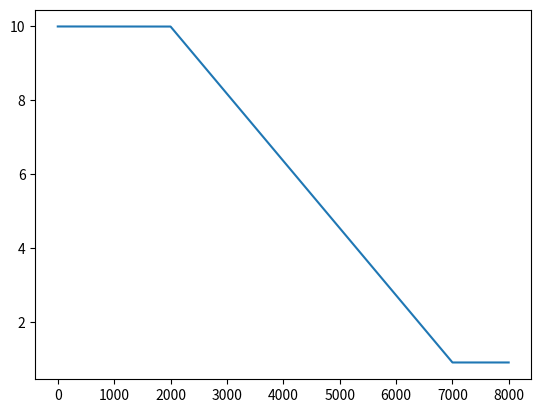

This chart was generated by the following Python code:
import math
from matplotlib import pyplot as plt


# Base class for weight schedulers. Holds weight at a fixed initial value.
class WeightScheduler:
    def __init__(self, initial_weight):
        self.initial_weight = initial_weight

    def get_weight_for_step(self, step):
        return self.initial_weight


class LinearDecayWeightScheduler(WeightScheduler):
    def __init__(self, initial_weight, steps_to_decay, lower_bound, initial_step=0):
        super(LinearDecayWeightScheduler, self).__init__(initial_weight)
        self.steps_to_decay = steps_to_decay
        self.lower_bound = lower_bound
        self.initial_step = initial_step
        self.decrease_per_step = (initial_weight - lower_bound) / self.steps_to_decay

    def get_weight_for_step(self, step):
        step = step - self.initial_step
        if step < 0:
            return self.initial_weight
        return max(
            self.lower_bound, self.initial_weight - step * self.decrease_per_step
        )


class SinusoidalWeightScheduler(WeightScheduler):
    def __init__(self, upper_weight, lower_weight, period_steps, initial_step=0):
        super(SinusoidalWeightScheduler, self).__init__(upper_weight)
        self.center = (upper_weight + lower_weight) / 2
        self.amplitude = (upper_weight - lower_weight) / 2
        self.period = period_steps
        self.initial_step = initial_step

    def get_weight_for_step(self, step):
        step = step - self.initial_step
        if step < 0:
            return self.initial_weight
        # Use cosine because it starts at y=1 for x=0.
        return math.cos(step * math.pi * 2 / self.period) * self.amplitude + self.center


def get_scheduler_for_opt(opt):
    if opt["type"] == "fixed":
        return WeightScheduler(opt["weight"])
    elif opt["type"] == "linear_decay":
        return LinearDecayWeightScheduler(
            opt["initial_weight"], opt["steps"], opt["lower_bound"], opt["start_step"]
        )
    elif opt["type"] == "sinusoidal":
        return SinusoidalWeightScheduler(
            opt["upper_weight"], opt["lower_weight"], opt["period"], opt["start_step"]
        )
    else:
        raise NotImplementedError


# Do some testing.
if __name__ == "__main__":
    # sched = SinusoidalWeightScheduler(1, .1, 50, 10)
    sched = LinearDecayWeightScheduler(10, 5000, 0.9, 2000)

    x = []
    y = []
    for s in range(8000):
        x.append(s)
        y.append(sched.get_weight_for_step(s))
    plt.plot(x, y)
    plt.show()
